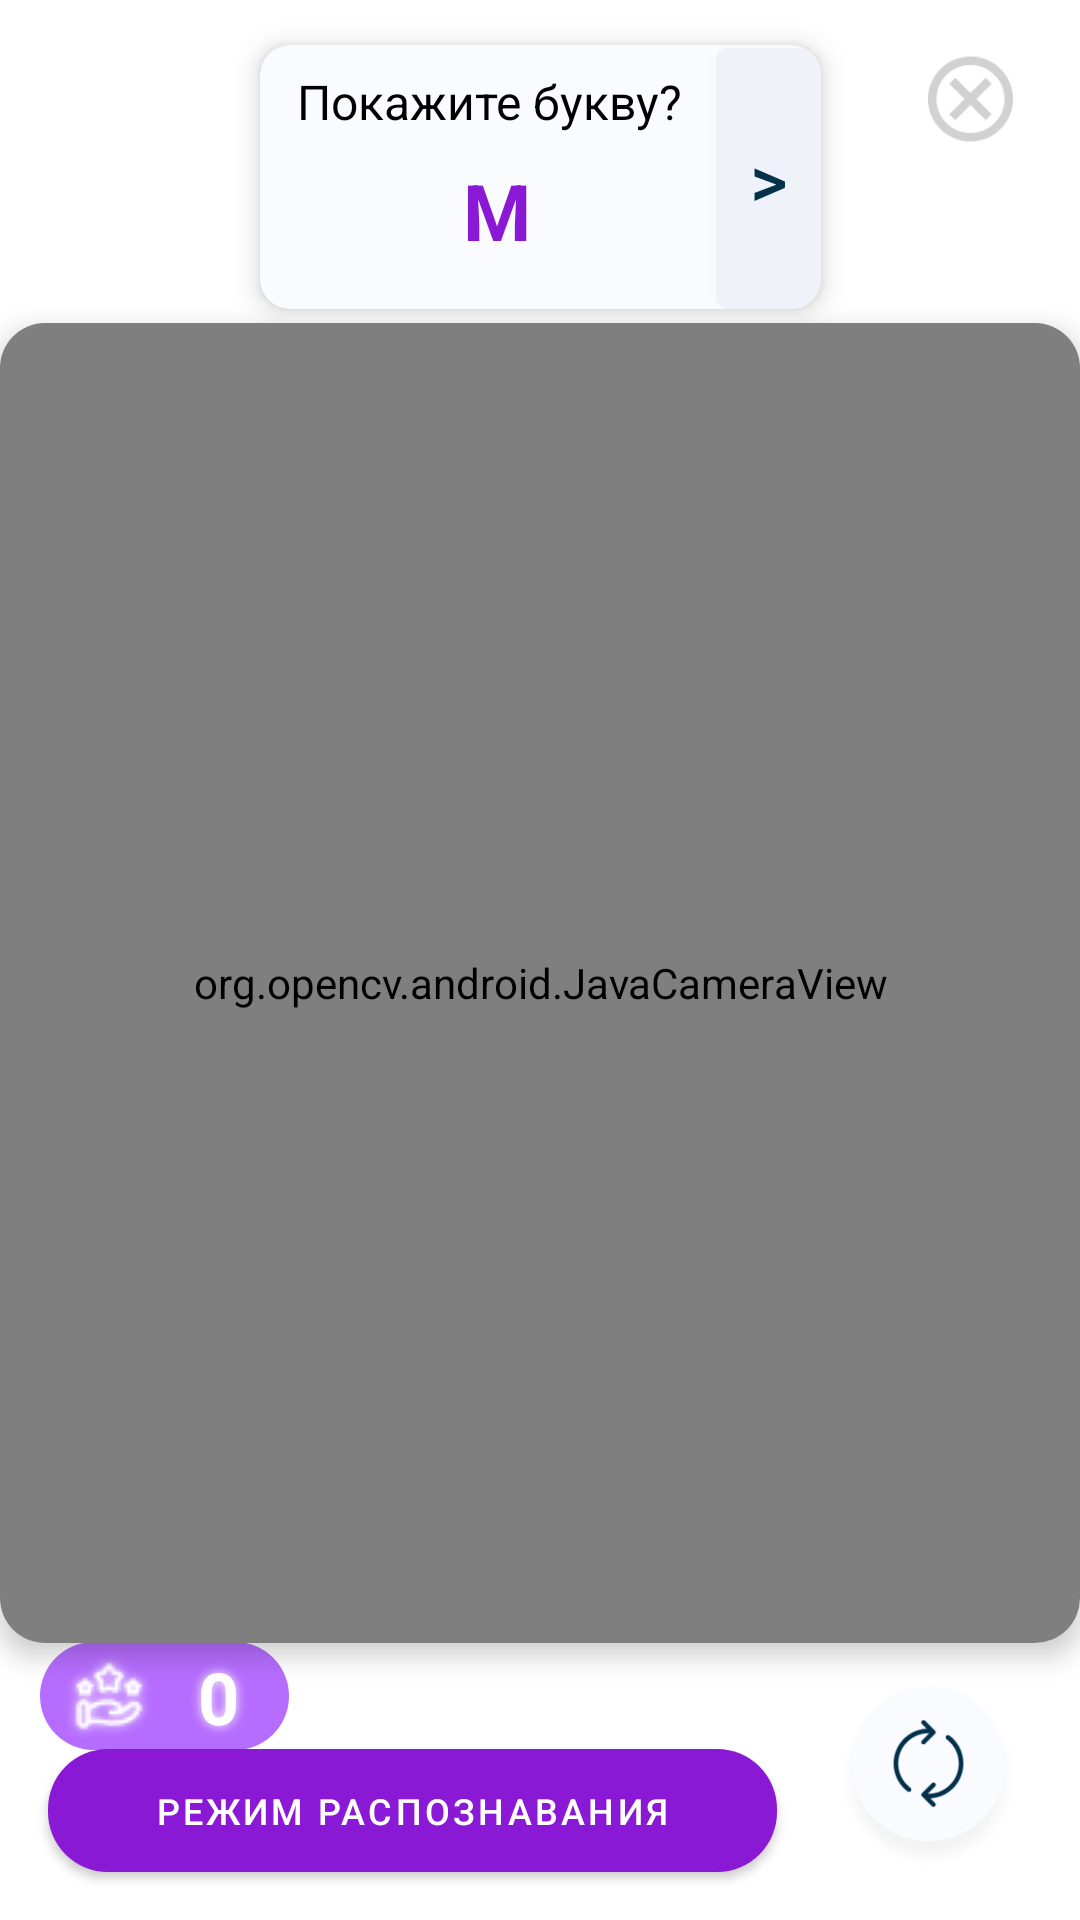

The Android layout XML behind this screen, and the referenced resources:
<!-- AndroidManifest.xml: activity theme AppTheme.Recognition -->
<!-- res/layout/activity_training.xml -->
<?xml version="1.0" encoding="utf-8"?>
<androidx.constraintlayout.widget.ConstraintLayout xmlns:android="http://schemas.android.com/apk/res/android"
    xmlns:app="http://schemas.android.com/apk/res-auto"
    xmlns:tools="http://schemas.android.com/tools"
    android:layout_width="match_parent"
    android:layout_height="match_parent"
    android:background="@android:color/white"
    tools:context=".TrainingActivity"
    tools:ignore="ExtraText">

    
    <com.google.android.material.card.MaterialCardView
        android:id="@+id/card"
        android:layout_width="fill_parent"
        android:layout_height="440dp"
        app:cardBackgroundColor="@color/white"
        app:cardCornerRadius="15dp"
        app:cardElevation="5dp"
        app:cardMaxElevation="10dp"
        app:layout_constraintBottom_toBottomOf="parent"
        app:layout_constraintEnd_toEndOf="parent"
        app:layout_constraintHorizontal_bias="0.0"
        app:layout_constraintStart_toStartOf="parent"
        app:layout_constraintTop_toTopOf="parent"
        app:layout_constraintVertical_bias="0.539">

        <org.opencv.android.JavaCameraView
            android:id="@+id/camera_view"
            android:layout_width="fill_parent"
            android:layout_height="fill_parent"
            android:visibility="visible"
            app:layout_constraintBottom_toBottomOf="parent"
            app:layout_constraintEnd_toEndOf="parent"
            app:layout_constraintStart_toStartOf="parent"
            app:layout_constraintTop_toTopOf="parent" />

    </com.google.android.material.card.MaterialCardView>

    

    <com.google.android.material.card.MaterialCardView
        android:id="@+id/question_card"
        android:layout_width="wrap_content"
        android:layout_height="wrap_content"
        android:layout_margin="16dp"
        app:cardBackgroundColor="#F9FBFF"
        app:cardCornerRadius="10dp"
        app:cardElevation="5dp"
        app:cardMaxElevation="10dp"
        app:layout_constraintBottom_toTopOf="@+id/card"
        app:layout_constraintEnd_toEndOf="parent"
        app:layout_constraintHorizontal_bias="0.5"
        app:layout_constraintStart_toStartOf="parent"
        app:layout_constraintTop_toTopOf="parent"
        app:layout_constraintVertical_bias="0.1">

        <androidx.constraintlayout.widget.ConstraintLayout
            android:layout_width="187dp"
            android:layout_height="88dp">

            <TextView
                android:id="@+id/question_text"
                android:layout_width="wrap_content"
                android:layout_height="wrap_content"
                android:layout_marginTop="8dp"
                android:text="Покажите букву?"
                android:textColor="@android:color/black"
                android:textSize="16sp"
                app:layout_constraintEnd_toStartOf="@+id/next_button"
                app:layout_constraintHorizontal_bias="0.517"
                app:layout_constraintStart_toStartOf="parent"
                app:layout_constraintTop_toTopOf="parent" />

            <TextView
                android:id="@+id/result_text_view"
                android:layout_width="wrap_content"
                android:layout_height="wrap_content"
                android:layout_marginTop="8dp"
                android:text="M"
                android:textColor="#8A19D6"
                android:textSize="26sp"
                android:textStyle="bold"
                app:layout_constraintEnd_toEndOf="parent"
                app:layout_constraintHorizontal_bias="0.412"
                app:layout_constraintStart_toStartOf="parent"
                app:layout_constraintTop_toBottomOf="@+id/question_text" />

            <Button
                android:id="@+id/next_button"
                android:layout_width="35dp"
                android:layout_height="99dp"
                android:backgroundTint="#EFF3F9"
                android:onClick="onNextButtonClick"
                android:padding="0dp"
                android:text=">"
                android:textColor="#03314B"
                android:textSize="24sp"
                app:layout_constraintBottom_toBottomOf="parent"
                app:layout_constraintEnd_toEndOf="parent"
                app:layout_constraintHeight_default="spread"
                app:layout_constraintTop_toTopOf="parent"
                app:layout_constraintWidth_default="spread" />

        </androidx.constraintlayout.widget.ConstraintLayout>
    </com.google.android.material.card.MaterialCardView>

    

    <TextView
        android:id="@+id/score_text_view"
        android:layout_width="83dp"
        android:layout_height="36dp"
        android:background="@drawable/score_background"
        android:drawableLeft="@drawable/ic_score_icon"
        android:drawablePadding="0dp"
        android:paddingStart="8dp"
        android:gravity="center"
        android:padding="2dp"
        android:shadowColor="@android:color/white"
        android:shadowRadius="8"
        android:text="0"
        android:textColor="@android:color/white"
        android:textSize="24dp"
        android:textStyle="bold"
        app:layout_constraintBottom_toTopOf="@+id/recognition_mode_button"
        app:layout_constraintEnd_toEndOf="parent"
        app:layout_constraintHorizontal_bias="0.048"
        app:layout_constraintStart_toStartOf="parent"
        app:layout_constraintTop_toBottomOf="@+id/card"
        app:layout_constraintVertical_bias="0.523" />

    <Button
        android:id="@+id/recognition_mode_button"
        android:layout_width="243dp"
        android:layout_height="41dp"
        android:layout_margin="16dp"
        android:layout_marginBottom="16dp"
        android:background="@drawable/button_background"
        android:text="Режим распознавания"
        android:textColor="@android:color/white"
        android:textSize="12sp"
        app:layout_constraintBottom_toBottomOf="parent"
        app:layout_constraintEnd_toStartOf="@+id/switch_camera_button"
        app:layout_constraintHorizontal_bias="0.0"
        app:layout_constraintStart_toStartOf="parent" />

    <ImageView
        android:id="@+id/switch_camera_button"
        android:layout_width="69dp"
        android:layout_height="62dp"
        android:layout_margin="16dp"
        android:layout_marginEnd="16dp"
        android:layout_marginBottom="16dp"
        android:onClick="onSwitchCameraButtonClick"
        android:src="@drawable/switch_camera_icon"
        app:layout_constraintBottom_toBottomOf="parent"
        app:layout_constraintEnd_toEndOf="parent" />

    <ImageView
        android:id="@+id/exit_button"
        android:layout_width="41dp"
        android:layout_height="34dp"
        android:layout_margin="16dp"
        android:layout_marginEnd="20dp"
        android:onClick="onExitButtonClick"
        android:src="@drawable/cancel"
        app:layout_constraintEnd_toEndOf="parent"
        app:layout_constraintTop_toTopOf="parent" />



</androidx.constraintlayout.widget.ConstraintLayout>
<!-- resources referenced by this layout -->
<resources>
  <color name="white">#FFFFFFFF</color>
  <!-- drawable button_background (drawable) -->
  <shape xmlns:android="http://schemas.android.com/apk/res/android">
      <solid android:color="#8A19D6" />
      <corners android:radius="20dp" />
      <padding
          android:left="20dp"
          android:top="12dp"
          android:right="20dp"
          android:bottom="12dp" />
  </shape>
  <!-- drawable cancel: png bitmap (drawable, 2227 bytes) -->
  <!-- drawable ic_score_icon: png bitmap (drawable, 1205 bytes) -->
  <!-- drawable score_background (drawable) -->
  <shape xmlns:android="http://schemas.android.com/apk/res/android">
      <solid android:color="#B66DFF" />
      <corners android:radius="20dp" />
      <padding
          android:left="12dp"
          android:top="8dp"
          android:right="12dp"
          android:bottom="8dp" />
  </shape>
  <!-- drawable switch_camera_icon: png bitmap (drawable, 13520 bytes) -->
  <style name="AppTheme.Recognition" parent="Theme.MaterialComponents.Light.NoActionBar">
          
          <item name="colorPrimary">#8A19D6</item>
          <item name="colorPrimaryVariant">#B66DFF</item>
      </style>
</resources>
